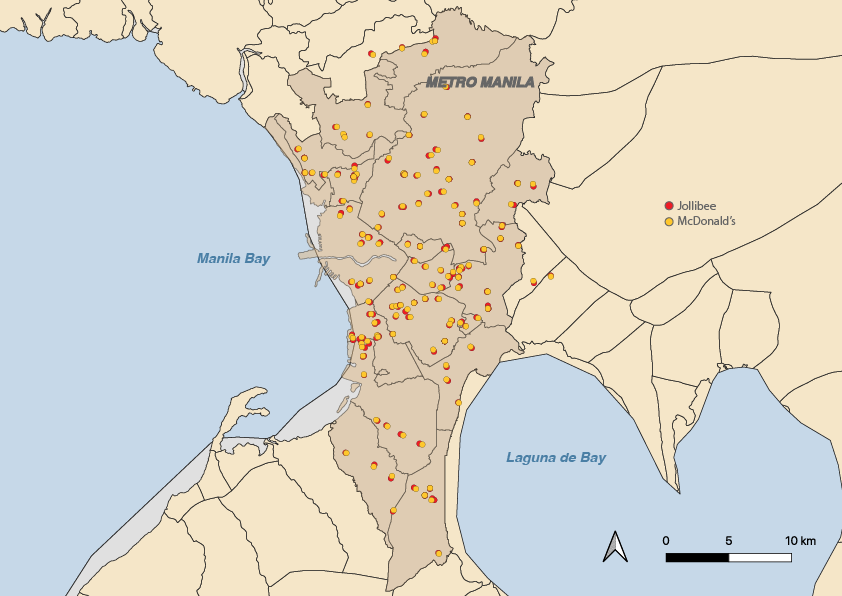

The file beside this chart, header and first rows:
name, address, latitude, longitude, brand
Jollibee - Venice Grand Canal Mall, Upper McKinley Hl, Taguig, Metro Manila,…, 14.53, 121.1, Jollibee
Jollibee Commerce, Commerce Spectrum Ave., Filinvest, Alaba…, 14.42, 121, Jollibee
Jollibee Victory Central mall, Unit # G 04 - 05 Ground Floor, Victory C…, 14.66, 121, Jollibee
Jollibee, 69 Makati Ave, Makati City, 1200 Metro M…, 14.56, 121, Jollibee
Jollibee Unioil Pinaglabanan, CML-HSI Pinaglabanan Place Santolan Road…, 14.6, 121, Jollibee
Jollibee Metrolane Complex, 102 Metrolane Complex 20th Avenue corner…, 14.62, 121.1, Jollibee
Jollibee, 315 Epifanio de los Santos Ave, Project …, 14.66, 121, Jollibee
Jollibee Pedro Gil st Sta. Ana, 2422 Pedro Gil St, Santa Ana, Manila, Me…, 14.58, 121, Jollibee
Jollibee PGH Taft, 799 Pedro Gil St, Ermita, Manila, 1007 M…, 14.58, 121, Jollibee
Jollibee - Anonas, #961 J & F Divino Bldg, Aurora Blvd, Pro…, 14.63, 121.1, Jollibee
Jollibee, Edsa Cor Evangelista Bangkal, Makati Cit…, 14.54, 121, Jollibee
Jollibee - Pasig Market, FG Bldg. Market Ave, corner Caruncho Ave…, 14.56, 121.1, Jollibee
Jollibee Metropoli, Along E.Rodriguez Jr. Avenue, Metropoli …, 14.6, 121.1, Jollibee
Jollibee Fastbytes, F@st Bytes, Orient Ln, Muntinlupa, 1781 …, 14.43, 121, Jollibee
Jollibee AD Center Amang, A. Rodriguez Street, corner Evangelista …, 14.61, 121.1, Jollibee
Jollibee Zabarte Town Center, Zabarte Town Center, 588 Camarin Rd, Alm…, 14.76, 121, Jollibee
Jollibee E. Santos- Bayan-Bayanan, 20 Bayan-Bayanan Ave, Concepcion Uno, Ma…, 14.65, 121.1, Jollibee
Jollibee, 889-A M. Naval St, Navotas, 1485 Metro M…, 14.66, 120.9, Jollibee
Jollibee - Dahlia Fairview, Dahlia Avenue Cor. Regalado Avenue West …, 14.7, 121.1, Jollibee
Jollibee Powerplant Mall, P1 Level, The Powerplant Mall, Rockwell …, 14.57, 121, Jollibee
Jollibee, M333+GHQ, R-7, Diliman, Quezon City, 110…, 14.65, 121.1, Jollibee
Jollibee Talipapa - Novaliches, Savemore Drug, 482 Quirino Hwy, Quezon C…, 14.69, 121, Jollibee
Jollibee, 9544 C. Raymundo Ave, Caniogan, Pasig, 1…, 14.57, 121.1, Jollibee
Jollibee CITYLAND 10 Tower 2, L/G, Cityland 10 Tower 2, 154 H.V. Dela …, 14.56, 121, Jollibee
Jollibee Puregold Commonwealth, Puregold Commonwealth, Commonwealth Ave,…, 14.67, 121.1, Jollibee
Jollibee, Gen. Luna St., Cor, Gov. Pascual Ave, Ma…, 14.67, 120.9, Jollibee
Jollibee Karangalan, K Center Building, Imelda Avenue, Kaginh…, 14.6, 121.1, Jollibee
Jollibee Tycoon Center, Tycoon Centre, Pearl Dr, Ortigas Center,…, 14.58, 121.1, Jollibee
Jollibee AP Reyes- Evangelista PRC, 1058 AP Reyes st, cor. Evangelista St. B…, 14.57, 121, Jollibee
Jollibee General Santos Ave, Level 1, F3Q6+4VG, General Santos Ave, L…, 14.49, 121.1, Jollibee
Jollibee - Gen. T. De Leon, 4729 Gen. T. de Leon, Valenzuela, 1442 M…, 14.69, 121, Jollibee
Jollibee Pateros, P. Herrera, corner B. Morcilla St, Pater…, 14.55, 121.1, Jollibee
Jollibee PITX, Upper Ground, Pitx, 1 Kennedy Avenue, Ta…, 14.51, 121, Jollibee
Jollibee UST Dapitan, 1523 Dapitan St, Sampaloc, Manila, 1015 …, 14.61, 121, Jollibee
Jollibee Eldrich Food Corporation, M423+8P6, Bayan-Bayanan Ave, Marikina He…, 14.65, 121.1, Jollibee
Jollibee - Ayala Feliz, Level 1, Ayala Malls, Feliz Marikina-Inf…, 14.62, 121.1, Jollibee
Jollibee Shaw Blvd. Wack Wack, 545 Shaw Blvd, Mandaluyong City, 1552 Me…, 14.59, 121, Jollibee
Jollibee, Rizal Ave, cor Manapat St, Malabon, Metr…, 14.66, 121, Jollibee
Jollibee, 3rd, 3rd St, Pasay City, Metro Manila, P…, 14.54, 121, Jollibee
Jollibee, Philippines, Metro Manila, Parañaque, Ta…, 14.52, 121, Jollibee
Jollibee, G/F Exportbank Plaza, Gil Puyat, cor Chi…, 14.56, 121, Jollibee
Jollibee, Pamplona, Las Piñas, Metro Manila, Phili…, 14.45, 121, Jollibee
Jollibee, 1038 Edsa E. Congressional, Bago Bantay,…, 14.66, 121, Jollibee
Jollibee Boni Avenue - Halcon, Cor Boni Ave, Halcon, St, Mandaluyong Ci…, 14.58, 121, Jollibee
Jollibee - Market Market, City, Taguig, Metro Manila, Philippines, 14.55, 121.1, Jollibee
Jollibee, Level 1 Red Hotel, 346 Don C Revilla St,…, 14.54, 121, Jollibee
Jollibee Quezon Blvd- Mayon, Quezon Blvd, cor Mayon St, Quezon City, …, 14.62, 121, Jollibee
Jollibee Benin, 335 Benin St. corner EDSA, Grace Park Ea…, 14.66, 121, Jollibee
Jollibee, N. DOMINGO, cor A. Luna, ST, San Juan Ci…, 14.61, 121, Jollibee
Jollibee SM Center Muntinlupa, GF Atrium Area, SM City Muntinlupa, Munt…, 14.38, 121, Jollibee
Jollibee España Don Quijote, JX6V+FG3, Don Quijote St, Sampaloc, Mani…, 14.61, 121, Jollibee
Jollibee Ortigas Ave Extn- Valley Golf R…, Ortigas Ave. ext, cor Valley Golf Road, …, 14.58, 121.1, Jollibee
Jollibee, Diosdado Macapagal Blvd, Tambo, Parañaqu…, 14.52, 121, Jollibee
Jollibee Muñoz, Munoz Market Plaza, EDSA cor, Fernando P…, 14.66, 121, Jollibee
Jollibee - Nova Square Mall, GF Nova Square, cor. Pablo dela Cruz St,…, 14.7, 121, Jollibee
Jollibee Edsa Zamora, 333 EDSA Zamora cor. Libertad St, Pasay …, 14.54, 121, Jollibee
Jollibee Banawe, 424 Banawe St, Bgy, cor Ma Clara, Santa …, 14.63, 121, Jollibee
Jollibee Pedro Gil Paco, 1246 Pedro Gil St, Paco, Manila, 1007 Me…, 14.58, 121, Jollibee
Jollibee - Paso de Blas, 621-B Paso de Blas Rd, Valenzuela, 1442 …, 14.71, 121, Jollibee
Jollibee, Level 1 Ayala Circuit Mall AP Reyes Stre…, 14.57, 121, Jollibee
... 224 more rows
